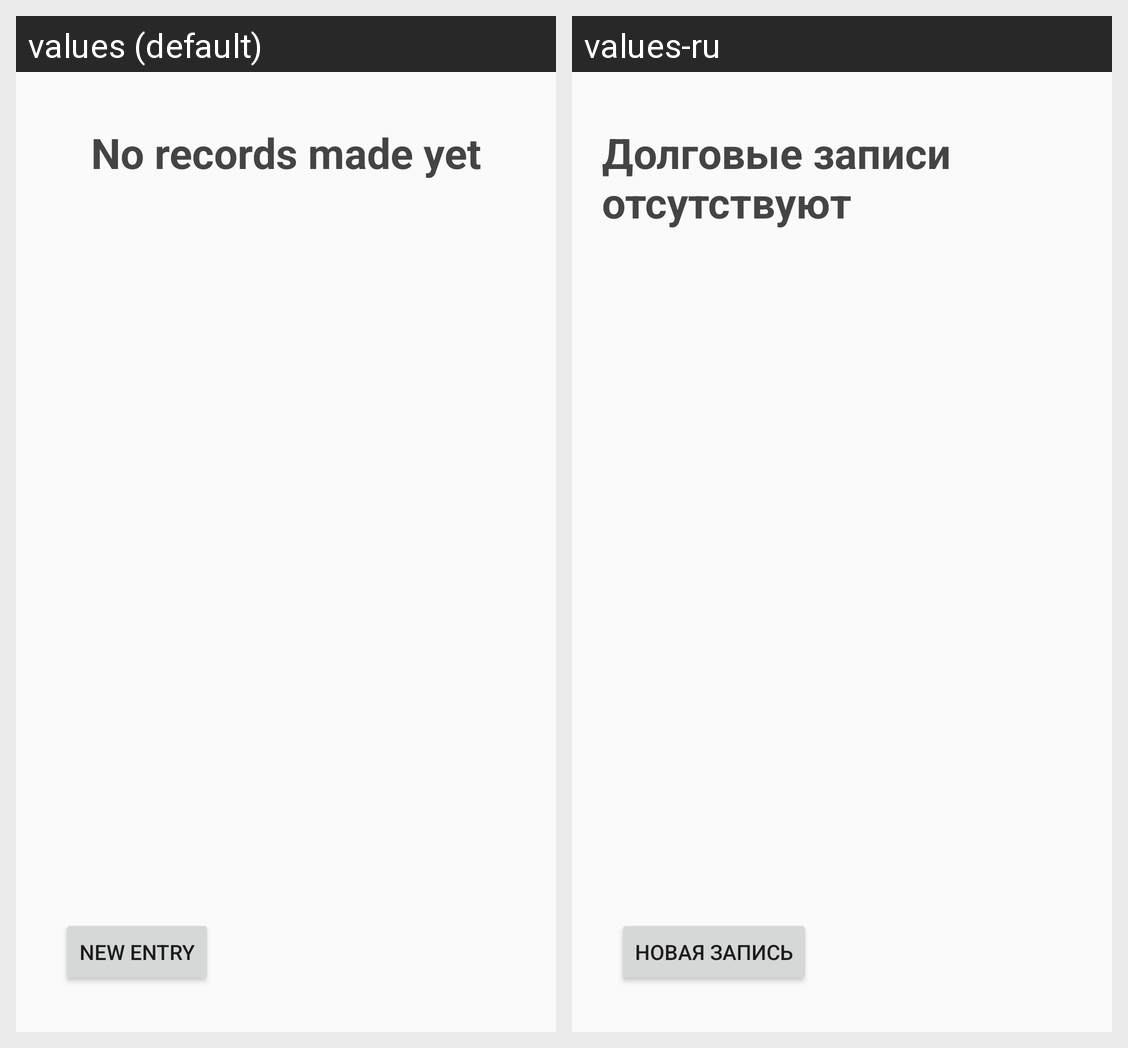

Translations of the strings shown on this Android screen, per locale in the grid:
Android screen res/layout/activity_debts.xml rendered under 2 locales, left to right: values (default), values-ru. Device: Nexus 5 (rendered at 1080×1920; each locale shown at half size, 540×960, under a caption strip naming it); theme AppTheme.
Strings drawn on this screen, with the default value and each locale's value (text and hints the layout hard-codes, and strings that could not be matched under every locale, appear in the picture but are not listed):

debtList_bAdd
  values: New entry
  values-ru: Новая запись

debtList_tv_emptyList
  values: No records made yet
  values-ru: Долговые записи отсутствуют
